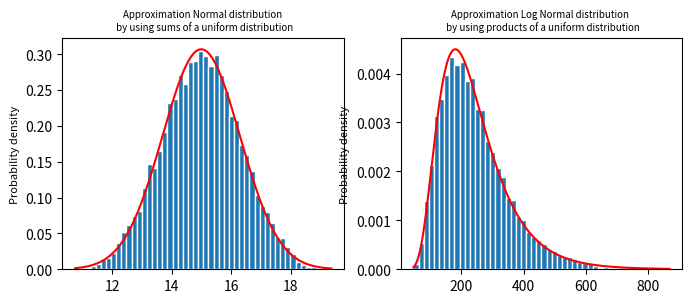

Write Python code to recreate this figure.

import numpy as np
import matplotlib.pyplot as plt

# Generating Normal Distribution and Log-Normal Distribution by using sums and products of uniform random variables.

normal_samples = [] 
log_normal_samples= [] 

for i in range(10000):
    unif_variab = np.random.uniform(2, 4, size=5)
    normal_samples.append ( np.sum(unif_variab))
    log_normal_samples.append(np.prod(unif_variab))


fig , ax = plt.subplots(1, 2, figsize=(8,3))
count, bins, _ =ax[0].hist(normal_samples, bins=50, density=True, edgecolor=(1,1,1))

normal_mean = np.mean( normal_samples )
normal_sigma= np.std(normal_samples)

x_normal= np.linspace(start=np.min(bins), stop=np.max(bins), num=200)

pdf_normal= 1/(normal_sigma  * np.sqrt(2 * np.pi)) * np.exp(- ((x_normal- normal_mean)**2)/(2 * normal_sigma**2))

ax[0].plot(x_normal, pdf_normal, color='red')
ax[0].set_title("Approximation Normal distribution \n by using sums of a uniform distribution", fontsize=7)
ax[0].set_ylabel("Probability density", fontsize=8)


# Log Normal Distribution generated by using products of Uniform distribution

log_mean= np.mean(np.log(log_normal_samples))
log_sigma= np.std(np.log(log_normal_samples))

count1, bins1, _ = ax[1].hist(log_normal_samples, bins=50, density= True, edgecolor=(1,1,1))
x_log= np.linspace(start= np.min(bins1), stop= np.max(bins1), num=200)
pdf_log= 1/(x_log * log_sigma * np.sqrt(2 * np.pi)) * np.exp( - (( np.log(x_log) - log_mean)**2)/( 2* log_sigma**2) )

ax[1].plot(x_log, pdf_log, color="red")
ax[1].set_title("Approximation Log Normal distribution \n by using products of a uniform distribution", fontsize=7)
ax[1].set_ylabel("Probability density", fontsize=8)
plt.show()
print(f"{normal_mean:.4f}")
print(f"{normal_sigma:.4f}")
